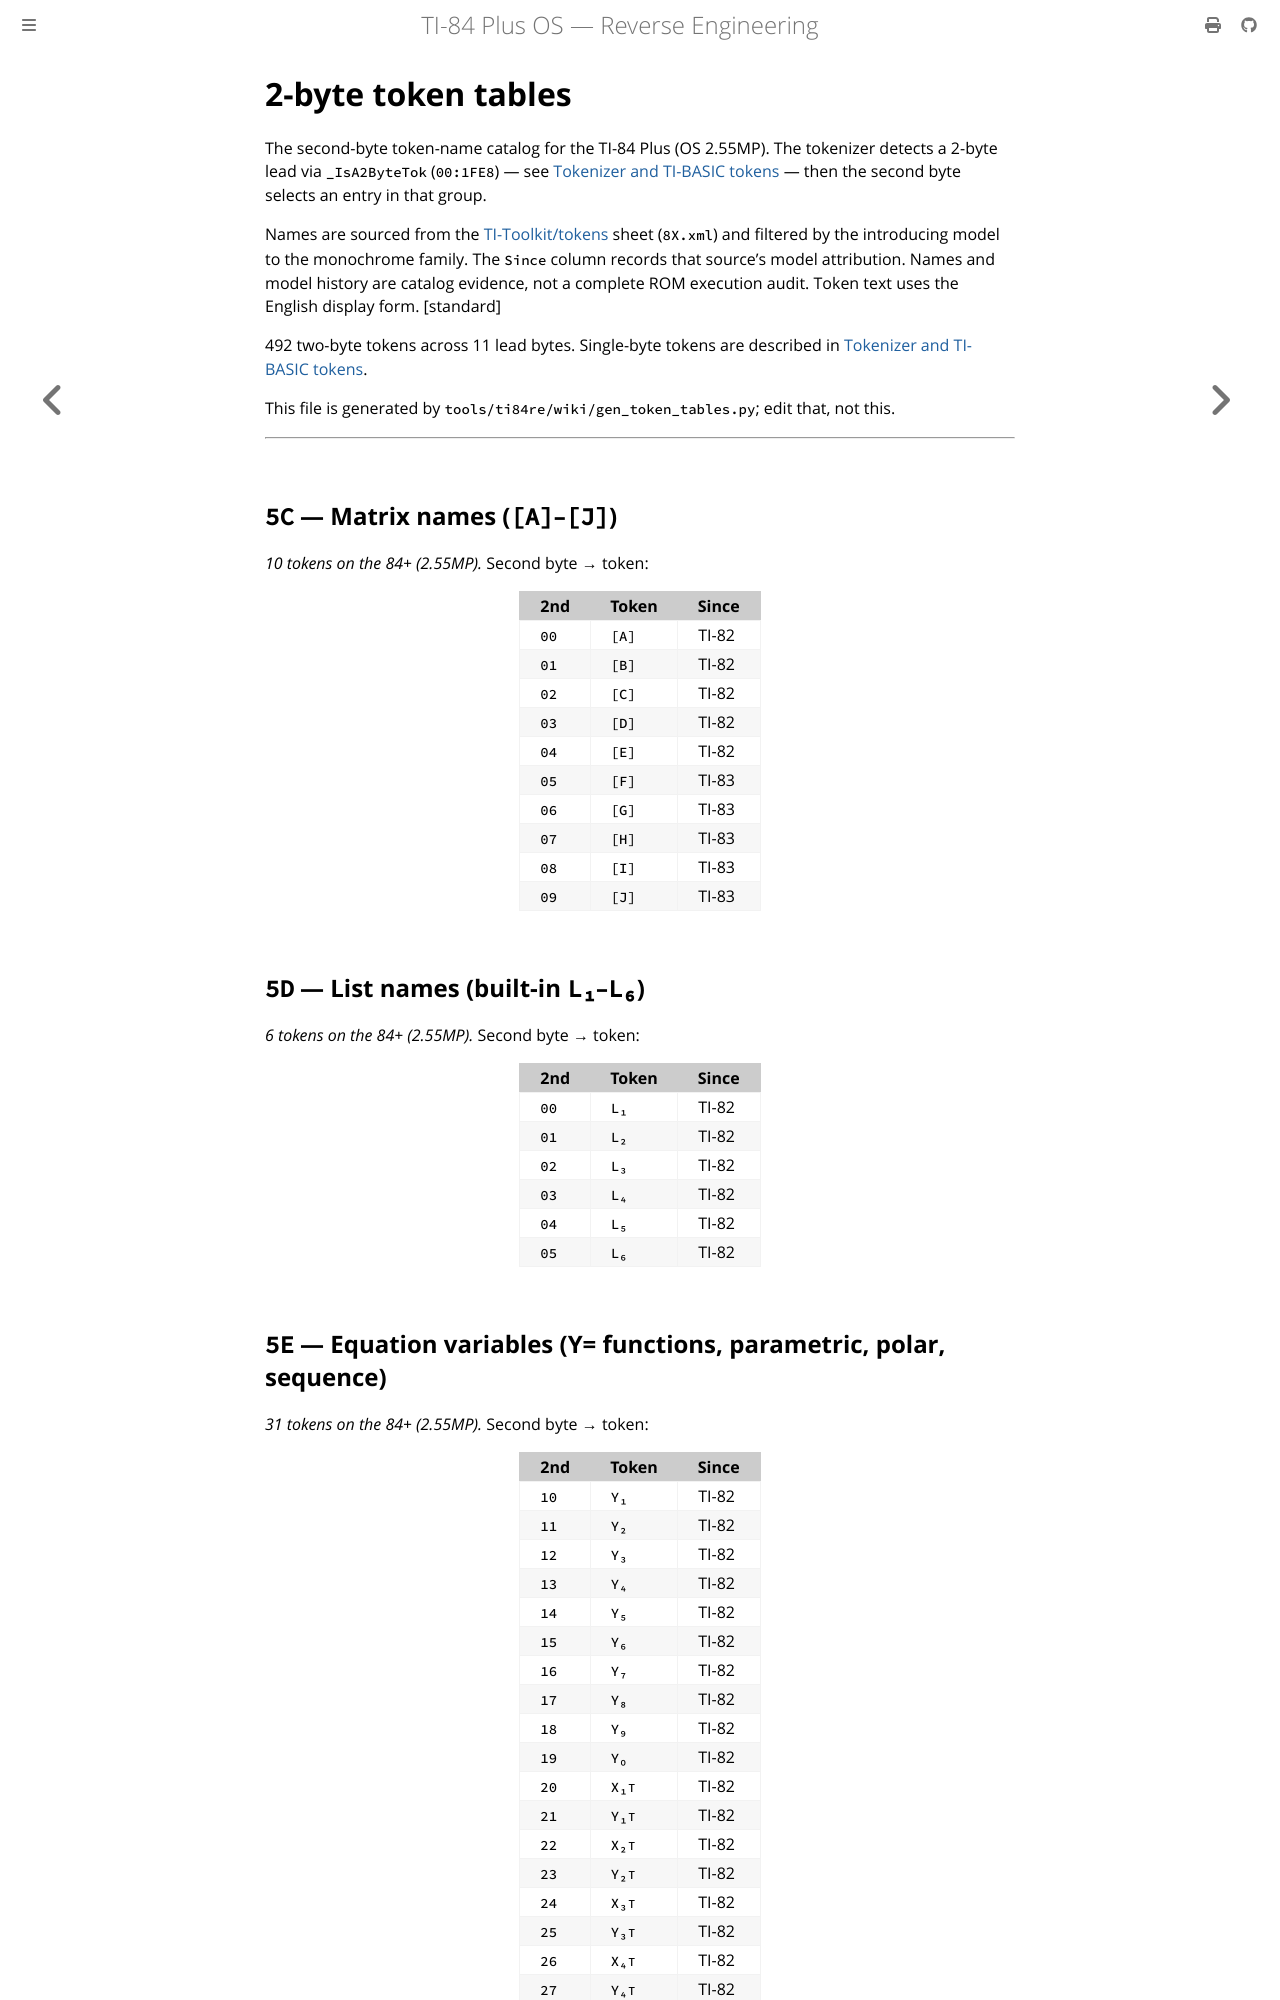

repository: siraben/ti84p-re · page: token-tables.html · generator: mdbook

# 2-byte token tables

The second-byte token-name catalog for the TI-84 Plus (OS 2.55MP). The tokenizer detects a 2-byte lead via `_IsA2ByteTok` (`00:1FE8`) — see [Tokenizer and TI-BASIC tokens](tokenizer-basic.md) — then the second byte selects an entry in that group.

Names are sourced from the [TI-Toolkit/tokens](https://github.com/TI-Toolkit/tokens) sheet (`8X.xml`) and filtered by the introducing model to the monochrome family. The `Since` column records that source's model attribution. Names and model history are catalog evidence, not a complete ROM execution audit. Token text uses the English display form. [standard]

492 two-byte tokens across 11 lead bytes. Single-byte tokens are described in [Tokenizer and TI-BASIC tokens](tokenizer-basic.md).

This file is generated by `tools/ti84re/wiki/gen_token_tables.py`; edit that, not this.

---

## `5C` — Matrix names  (`[A]`–`[J]`)

*10 tokens on the 84+ (2.55MP).*  Second byte → token:

| 2nd | Token | Since |
|-----|-------|-------|
| `00` | `[A]` | TI-82 |
| `01` | `[B]` | TI-82 |
| `02` | `[C]` | TI-82 |
| `03` | `[D]` | TI-82 |
| `04` | `[E]` | TI-82 |
| `05` | `[F]` | TI-83 |
| `06` | `[G]` | TI-83 |
| `07` | `[H]` | TI-83 |
| `08` | `[I]` | TI-83 |
| `09` | `[J]` | TI-83 |

## `5D` — List names  (built-in `L₁`–`L₆`)

*6 tokens on the 84+ (2.55MP).*  Second byte → token:

| 2nd | Token | Since |
|-----|-------|-------|
| `00` | `L₁` | TI-82 |
| `01` | `L₂` | TI-82 |
| `02` | `L₃` | TI-82 |
| `03` | `L₄` | TI-82 |
| `04` | `L₅` | TI-82 |
| `05` | `L₆` | TI-82 |
